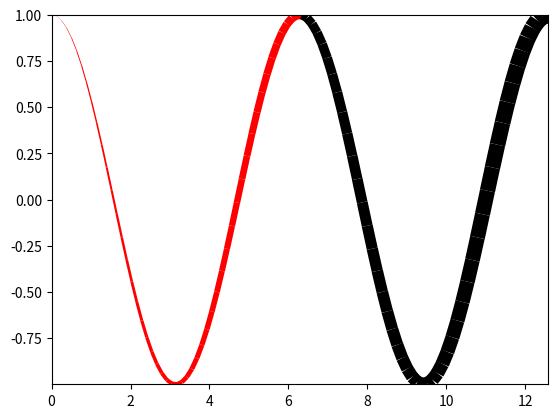

Generate this figure with matplotlib:
from matplotlib.collections import LineCollection
import numpy as np
import math
import matplotlib.pyplot as plt


def draw_colorful_line(draw_data: np.ndarray):
    # Define a color list corresponding to each point; dimension matches the number of points
    colors = []
    length = len(draw_data)
    x = np.arange(length)
    # Define which points belong to which color
    red = [1, 2, 3]
    blue = [4, 5, 6]
    cyan = [7, 8, 9]
    # Fill the color list
    for i in range(length):
        if i in red:
            colors.append('red')
        elif i in blue:
            colors.append('blue')
        elif i in cyan:
            colors.append('cyan')
        else:
            colors.append('purple')
    y = draw_data

    points = np.array([x, y]).T.reshape(-1, 1, 2)  # shape (152, 1, 2)
    # Slice because colors are drawn on line segments, not on points
    segments = np.concatenate([points[:-1], points[1:]], axis=1)  # shape (151, 2, 2)
    lc = LineCollection(segments, color=colors)
    ax = plt.axes()
    ax.set_xlim(0, length)
    ax.set_ylim(min(y), max(y))
    ax.add_collection(lc)
    plt.show()
    plt.close()


if __name__ == '__main__':
    pi = 3.1415

    x = np.linspace(0, 4 * pi, 100)
    y = [math.cos(xx) for xx in x]
    lwidths = abs(x)
    color = []
    for i in range(len(y)):
        if i < 50:
            color.append('#FF0000')
        else:
            color.append('#000000')
    print(color)
    # print(x)
    # print(y)
    print('--------------------------------------')
    points = np.array([x, y]).T.reshape(-1, 1, 2)
    print(np.array([x, y]).shape)
    print(points.shape)
    print('--------------------------------------')
    print(points[:-1].shape)
    print(points[1:].shape)
    segments = np.concatenate([points[:-1], points[1:]], axis=1)
    print(segments.shape)
    lc = LineCollection(segments, linewidths=lwidths, color=color)

    ax = plt.axes()
    ax.set_xlim(min(x), max(x))
    ax.set_ylim(min(y), max(y))
    ax.add_collection(lc)
    plt.show()
    plt.close()

    '''
    fig, a = plt.subplots()
    a.add_collection(lc)
    a.set_xlim(0, 4*pi)
    a.set_ylim(-1.1, 1.1)
    fig.show()
    '''
